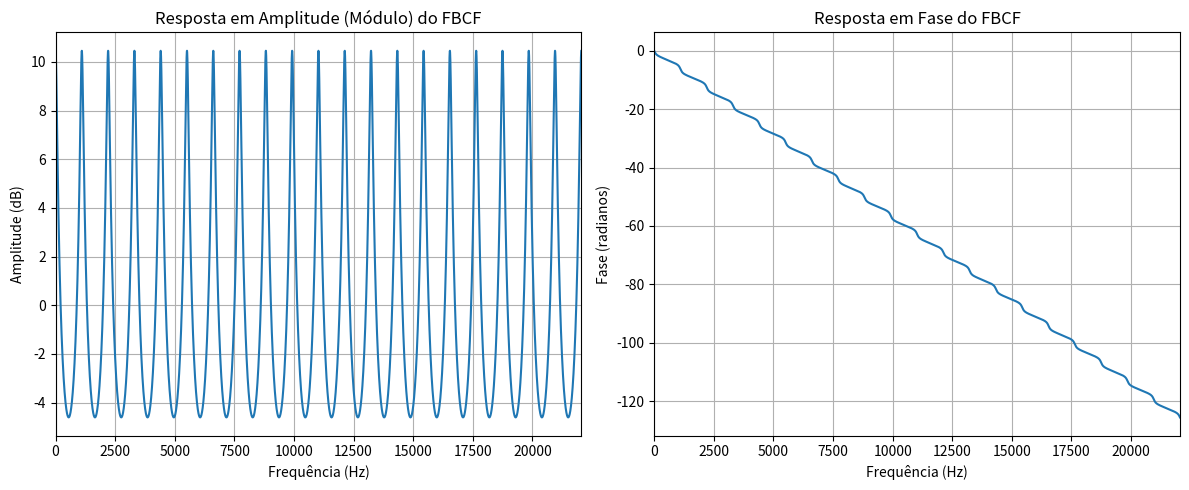
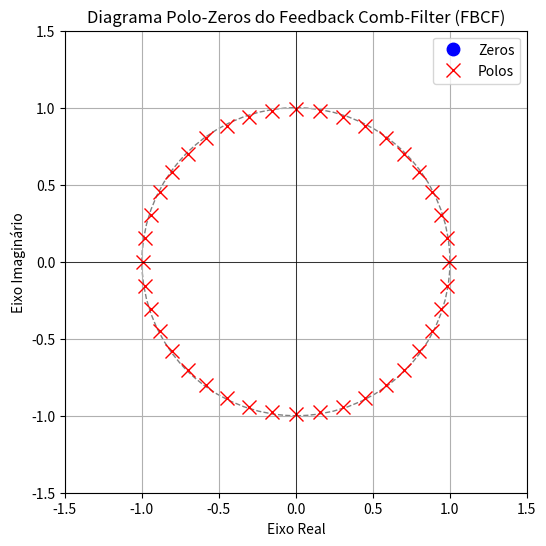

These charts were generated, in order, by the following Python code:
import numpy as np
import matplotlib.pyplot as plt
from scipy import signal


def zplane(b, a, filename=None):
    z = np.roots(b)
    p = np.roots(a)
    
    plt.figure(figsize=(6, 6))
    
    unit_circle = plt.Circle((0, 0), 1, color='gray', fill=False, linestyle='--')
    plt.gca().add_patch(unit_circle)
    
    plt.plot(np.real(z), np.imag(z), 'o', markersize=9, color='blue', label='Zeros')
    plt.plot(np.real(p), np.imag(p), 'x', markersize=10, color='red', label='Polos')
    
    plt.title('Diagrama Polo-Zeros do Feedback Comb-Filter (FBCF)')
    plt.xlabel('Eixo Real')
    plt.ylabel('Eixo Imaginário')
    plt.xlim([-1.5, 1.5])
    plt.ylim([-1.5, 1.5])
    plt.grid(True)
    plt.axhline(0, color='black', linewidth=0.5)
    plt.axvline(0, color='black', linewidth=0.5)
    plt.legend()
    plt.gca().set_aspect('equal', adjustable='box') 
    
    if filename:
        plt.savefig(filename)

Fs = 44100        
alpha = 0.7       
Dc = 40         

print(f"--- Feedback Comb-Filter (FBCF) ---")
print(f"Parâmetros: Ganho (alpha)={alpha}, Atraso (Dc)={Dc} amostras (aprox. {Dc/Fs*1000:.2f} ms)")

B = np.zeros(Dc + 1)
B[Dc] = 1

A = np.zeros(Dc + 1)
A[0] = 1
A[Dc] = -alpha

print("\nCoeficientes do Numerador B (primeiros 5 e último):")
print(B[:5], "...", B[-1:])
print("\nCoeficientes do Denominador A (primeiros 5 e último):")
print(A[:5], "...", A[-1:])

w, H = signal.freqz(B, A, worN=8192) 
f = w * Fs / (2*np.pi)               

amplitude_db = 20 * np.log10(np.abs(H))

fase = np.unwrap(np.angle(H)) 

plt.figure(figsize=(12, 5))
plt.subplot(1, 2, 1)
plt.plot(f, amplitude_db)
plt.title('Resposta em Amplitude (Módulo) do FBCF')
plt.xlabel('Frequência (Hz)')
plt.ylabel('Amplitude (dB)')
plt.grid(True)
plt.xlim(0, Fs/2)

plt.subplot(1, 2, 2)
plt.plot(f, fase)
plt.title('Resposta em Fase do FBCF')
plt.xlabel('Frequência (Hz)')
plt.ylabel('Fase (radianos)')
plt.grid(True)
plt.xlim(0, Fs/2)
plt.tight_layout()

zplane(B, A, filename='zplane_fbcf.png')

plt.show()

import numpy as np
from scipy import signal
from scipy.io import wavfile

Fs = 44100        
alpha = 0.7       
Dc = 2000         
NOME_FICHEIRO_OUTPUT = 'fbcf_audio_processado.wav'

B = np.zeros(Dc + 1)
B[Dc] = 1

A = np.zeros(Dc + 1)
A[0] = 1
A[Dc] = -alpha

DURACAO_SEG = 2 
FREQUENCIA_HZ = 440 
AMPLITUDE = 0.8
FADE_TIME = 0.05 

NUM_AMOSTRAS = int(Fs * DURACAO_SEG)
tempo = np.arange(NUM_AMOSTRAS) / Fs

sinal_teste = AMPLITUDE * np.sin(2 * np.pi * FREQUENCIA_HZ * tempo)

fade_samples = int(Fs * FADE_TIME)
fade_in = np.linspace(0, 1, fade_samples)
fade_out = np.linspace(1, 0, fade_samples)

sinal_teste[:fade_samples] *= fade_in
sinal_teste[-fade_samples:] *= fade_out

sinal_processado = signal.lfilter(B, A, sinal_teste)

sinal_processado_normalizado = sinal_processado / np.max(np.abs(sinal_processado))

wavfile.write(NOME_FICHEIRO_OUTPUT, Fs, sinal_processado_normalizado.astype(np.float32))

print(f"Sinal de teste (tom {FREQUENCIA_HZ} Hz) gerado e processado com o FBCF.")
print(f"Sinal guardado como: {NOME_FICHEIRO_OUTPUT}")
